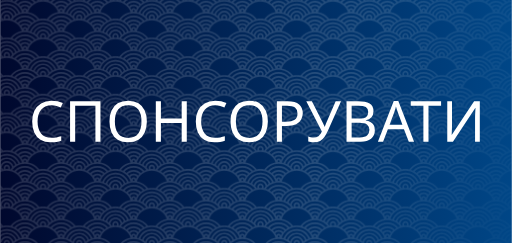
t = 0.00 s
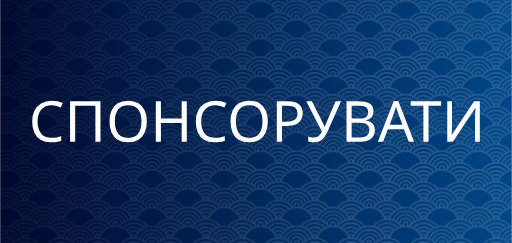
t = 0.63 s
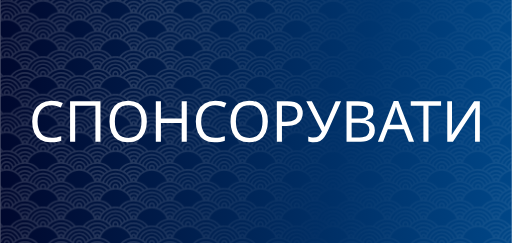
t = 1.25 s
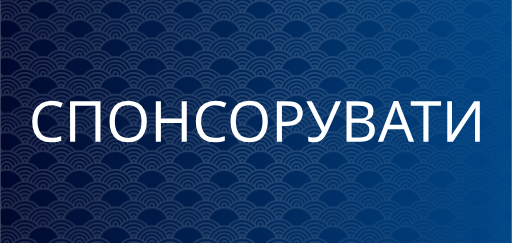
t = 1.88 s

The animated SVG that drew these frames (rendered in a browser with its animation timeline set to each time). Animation: 1 CSS @keyframes rule; one cycle of 2.50 s, repeats indefinitely.

<?xml version="1.0" encoding="UTF-8" standalone="no"?>
<svg
   width="80"
   height="38"
   viewBox="0 0 80 37.999997"
   version="1.1"
   preserveAspectRatio="xMidYMid"
   id="svg28"
   sodipodi:docname="inkscape-animated-sponsor-button-uk_80x38.svg"
   inkscape:version="1.4.2 (ebf0e940d0, 2025-05-08)"
   xml:space="preserve"
   xmlns:inkscape="http://www.inkscape.org/namespaces/inkscape"
   xmlns:sodipodi="http://sodipodi.sourceforge.net/DTD/sodipodi-0.dtd"
   xmlns:xlink="http://www.w3.org/1999/xlink"
   xmlns="http://www.w3.org/2000/svg"
   xmlns:svg="http://www.w3.org/2000/svg"
   xmlns:rdf="http://www.w3.org/1999/02/22-rdf-syntax-ns#"
   xmlns:cc="http://creativecommons.org/ns#"
   xmlns:dc="http://purl.org/dc/elements/1.1/"><title
     id="title3">(Holloway) Chew, Kean Ho's Xuan Qi's Button</title><defs
     id="defs32"><pattern
       inkscape:collect="always"
       xlink:href="#ap108"
       preserveAspectRatio="xMidYMid"
       id="pattern5"
       patternTransform="matrix(0.03,0,0,0.03,1180.0034,543.26185)"
       x="0"
       y="0" /><pattern
       patternUnits="userSpaceOnUse"
       preserveAspectRatio="xMidYMid"
       width="377.87535"
       height="195.94893"
       patternTransform="translate(1180.0034,543.26185) scale(0.2)"
       style="fill:#252525"
       id="ap108"
       inkscape:collect="always"
       inkscape:isstock="true"
       inkscape:label="ap108"><path
         id="path19386"
         style="opacity:1;fill-opacity:1;stroke:none;stroke-width:9.00491;stroke-linecap:round;stroke-dasharray:none;stroke-opacity:1;paint-order:markers fill stroke"
         d="m 0,0 v 2.2140472 c 4.4590488,0 7.9915843,3.5324221 7.9915843,7.9914708 0,2.334803 -0.9761386,4.406249 -2.5390111,5.854526 C 3.6481134,15.954595 1.8305764,15.900548 0,15.900548 v 8.514746 C 36.117581,24.419074 66.833877,47.291376 78.527206,79.30938 54.306557,83.503332 33.283767,97.075238 19.309682,116.13857 13.081134,114.80678 6.6222614,114.1008 0,114.1008 v 8.51463 c 36.056731,0 66.729902,22.75393 78.466545,54.70681 -3.477317,0.60461 -6.887698,1.39937 -10.221997,2.37937 C 57.609298,152.38658 31.038161,132.98071 0,132.98071 v 8.53126 c 27.393184,0 50.75588,16.9598 60.197934,40.96536 -3.244725,1.28874 -6.402104,2.75282 -9.456529,4.3841 C 42.931351,166.43516 23.134299,151.88289 0,151.88277 v 8.53126 c 20.113058,1.2e-4 37.142249,12.8868 43.306129,30.87549 -2.201953,1.45354 -4.315956,3.02982 -6.383244,4.65941 H 52.10177 c 12.450369,-7.22729 26.915339,-11.37861 42.369865,-11.37861 15.446585,0 29.897275,4.15702 42.342345,11.37861 h 15.22844 c -11.86855,-9.36877 -26.05051,-15.9292 -41.56018,-18.62669 11.7495,-31.91486 42.40982,-54.70125 78.45544,-54.70125 36.03877,0 66.69516,22.77985 78.45002,54.68474 -15.54841,2.68758 -29.76752,9.25428 -41.66487,18.6432 h 15.234 c 12.44454,-7.22249 26.89508,-11.37861 42.34231,-11.37861 15.45755,0 29.92252,4.14897 42.37534,11.37861 h 15.16789 c -2.03823,-1.60774 -4.11961,-3.16249 -6.28966,-4.59886 6.14672,-18.01973 23.18759,-30.93592 43.32264,-30.93604 v -8.53126 c -23.15323,1.2e-4 -42.96673,14.57533 -50.7634,35.02821 -3.05427,-1.63574 -6.20587,-3.10772 -9.45101,-4.4005 9.43332,-24.02389 32.80834,-40.99851 60.21441,-40.99851 v -8.53126 c -31.04848,0 -57.62748,19.41887 -68.25547,46.74841 -3.33211,-0.98321 -6.74094,-1.7822 -10.21659,-2.39036 11.73229,-31.96154 42.40932,-54.72333 78.47206,-54.72333 v -8.51463 c -6.65541,0 -13.1458,0.7149 -19.40322,2.0598 -13.95001,-19.048474 -34.93864,-32.618036 -59.12391,-36.834704 11.69299,-32.019704 42.4091,-54.90599 78.52709,-54.910602 v -8.514746 c -1.82985,2.27e-4 -3.64871,0.05405 -5.45246,0.159496 -1.56283,-1.448277 -2.53901,-3.519723 -2.53901,-5.854526 0,-4.4590487 3.53246,-7.9914708 7.99147,-7.9914708 V 0 h -12.92625 c -2.23211,2.8162394 -3.57996,6.3609071 -3.57996,10.205518 0,2.460888 0.55128,4.806576 1.53108,6.912 -1.53305,0.250961 -3.05348,0.538885 -4.56022,0.86468 C 356.075,14.904869 353.62624,11.971389 351.00934,9.1977071 351.12915,5.9428157 351.84586,2.8539591 353.01411,0 h -8.9994 c -0.20258,0.66856063 -0.4097,1.3369323 -0.57278,2.0212535 C 342.61841,1.3227591 341.75622,0.66984567 340.90843,0 h -15.16784 c 9.09403,5.2938331 17.12031,12.219099 23.64952,20.400038 -3.84964,1.251968 -7.593,2.745335 -11.20241,4.472239 C 324.99258,9.8618079 305.76639,0.29627717 284.31802,0 h -2.03229 C 260.86598,0.2944252 241.65906,9.8317228 228.46012,24.806173 224.84893,23.085694 221.10297,21.595729 217.2522,20.350488 223.77449,12.189657 231.78663,5.2834016 240.86321,0 h -15.19544 c -6.55661,5.1851339 -12.42346,11.208076 -17.38742,17.943723 -6.23879,-1.336479 -12.70873,-2.043326 -19.34267,-2.043326 -6.66902,0 -13.17253,0.715049 -19.44171,2.065285 C 164.52986,11.221191 158.65984,5.1908031 152.09752,0 h -15.18995 c 9.08643,5.288315 17.10621,12.201298 23.63308,20.372523 -3.84983,1.24902 -7.59254,2.748132 -11.20245,4.472126 C 136.14361,9.8486929 116.92724,0.29586142 95.49052,0 H 93.45275 C 72.019654,0.29593701 52.80378,9.8474079 39.60514,24.839244 35.994369,23.115969 32.25891,21.620787 28.408139,20.372523 34.934249,12.2016 42.955654,5.2884283 52.041222,0 H 36.862375 C 36.04543,0.64595906 35.211553,1.2721134 34.416907,1.944189 34.258167,1.2850016 34.055584,0.64437165 33.860674,0 h -9.004876 c 1.155515,2.8222866 1.873437,5.8721386 2.004737,9.0874961 -2.651452,2.8004409 -5.132409,5.7612849 -7.424239,8.8727429 -1.47549,-0.31748 -2.965984,-0.597052 -4.466608,-0.842721 0.981166,-2.106595 1.536643,-4.449298 1.536643,-6.912 C 16.506331,6.3609071 15.158438,2.8162394 12.926362,0 Z m 94.471635,8.591811 c 18.609415,0 35.351545,7.853443 47.111845,20.427628 -3.54119,2.129348 -6.92814,4.489815 -10.13945,7.060687 -9.47822,-9.471912 -22.54949,-15.349606 -36.972395,-15.349606 -14.415799,0 -27.485594,5.869493 -36.966917,15.333089 C 54.292762,33.493153 50.907402,31.136844 47.365342,29.008479 59.12931,16.440113 75.867288,8.591811 94.471635,8.591811 Z m 188.827505,0 c 18.62619,0 35.38295,7.86652 47.14488,20.460661 -3.54131,2.132221 -6.92871,4.492082 -10.13945,7.066243 -9.48106,-9.492926 -22.56435,-15.388195 -37.00543,-15.388195 -14.39766,0 -27.45003,5.857323 -36.92841,15.300056 -3.21501,-2.569398 -6.60551,-4.92805 -10.15041,-7.055168 11.7625,-12.549997 28.48993,-20.383597 47.07882,-20.383597 z m -94.36146,15.823332 c 36.12147,0 66.84306,22.833865 78.53264,54.877569 -3.47712,0.597694 -6.89306,1.384138 -10.22755,2.357178 -10.59621,-27.393903 -37.2102,-46.869468 -68.30509,-46.869468 -31.10506,0 -57.72703,19.48868 -68.31602,46.896983 -3.33396,-0.976781 -6.74502,-1.76674 -10.22215,-2.368177 11.68516,-32.052208 42.4108,-54.894085 78.53817,-54.894085 z m -94.466045,4.92926 c 11.893605,0 22.655015,4.724825 30.528565,12.397606 -2.64412,2.551371 -5.13214,5.263257 -7.45727,8.112643 -5.93152,-5.895609 -14.08169,-9.561146 -23.071295,-9.561146 -8.980422,0 -17.126174,3.659565 -23.060221,9.544592 -2.325127,-2.850293 -4.818331,-5.55549 -7.462828,-8.107163 7.876346,-7.665978 18.635149,-12.386532 30.523049,-12.386532 z m 188.827505,0 c 11.91605,0 22.69515,4.743156 30.57252,12.441638 -2.64272,2.553902 -5.13407,5.260271 -7.4572,8.112605 -5.93522,-5.921273 -14.10334,-9.60514 -23.11532,-9.60514 -8.95729,0 -17.08056,3.642103 -23.01071,9.500598 -2.32796,-2.848214 -4.82132,-5.557304 -7.46827,-8.1072 7.87249,-7.641562 18.61258,-12.342501 30.47898,-12.342501 z m -94.36146,13.967169 c 27.4439,0 50.84511,17.021291 60.25296,41.097637 -3.24756,1.282659 -6.40433,2.741821 -9.46201,4.367471 -7.77887,-20.487949 -27.61232,-35.094198 -50.79095,-35.094274 -23.19497,7.6e-5 -43.04024,14.627225 -50.80744,35.138419 -3.05677,-1.629581 -6.2149,-3.092069 -9.46208,-4.378582 9.39908,-24.094564 32.81284,-41.130671 60.26952,-41.130671 z m -94.466045,5.601222 c 7.121655,0 13.487245,3.054765 17.899695,7.919962 -2.18049,3.25285 -4.16176,6.650683 -5.92075,10.178003 -2.23956,-4.366526 -6.776463,-7.396649 -11.978945,-7.396649 -5.196322,0 -9.737235,3.022035 -11.984504,7.380133 -1.757481,-3.527849 -3.73047,-6.925569 -5.90967,-10.178041 4.416265,-4.855786 10.780498,-7.903408 17.894174,-7.903408 z m 188.827505,0 c 7.14984,0 13.53494,3.081713 17.9492,7.980472 -2.18294,3.264605 -4.16228,6.67544 -5.92067,10.216592 -2.22138,-4.419704 -6.78682,-7.495748 -12.02853,-7.495748 -5.15622,0 -9.66444,2.977172 -11.92944,7.280996 -1.75718,-3.511635 -3.7344,-6.895068 -5.90963,-10.133972 4.41411,-4.822375 10.75344,-7.84834 17.83907,-7.84834 z m -94.36146,13.300875 c 20.15191,1.14e-4 37.20548,12.93687 43.3392,30.980145 -3.09922,2.037657 -6.07261,4.254199 -8.9003,6.636624 -3.70209,-15.589607 -17.74352,-27.251528 -34.4389,-27.251528 -16.72298,0 -30.78728,11.699944 -34.46091,27.328592 -2.82825,-2.389493 -5.79934,-4.614614 -8.90029,-6.658582 6.11739,-18.072567 23.18869,-31.035137 43.3612,-31.035251 z m -94.466045,6.019729 c 2.730859,0 4.852195,2.137852 4.852195,4.868712 0,2.604662 -1.929713,4.651843 -4.47772,4.835679 -0.125102,-5.29e-4 -0.249071,-0.0038 -0.374551,-0.0038 -0.125102,0 -0.249449,0.0038 -0.374551,0.0038 -2.549254,-0.184063 -4.494199,-2.231017 -4.494199,-4.835679 0,-2.73086 2.137852,-4.868712 4.868712,-4.868712 z m 188.827505,0 c 2.73082,0 4.85215,2.137852 4.85215,4.868712 0,2.604662 -1.92975,4.651843 -4.47764,4.835679 -0.1251,-5.29e-4 -0.24907,-0.0038 -0.37455,-0.0038 -0.12548,0 -0.24945,0.0038 -0.37455,0.0038 -2.54733,-0.185575 -4.4942,-2.232378 -4.4942,-4.835679 0,-2.73086 2.13785,-4.868712 4.86871,-4.868712 z m -94.36146,12.882218 c 14.55261,0 26.33011,11.435981 26.86601,25.852684 -2.7394,2.88306 -5.29875,5.93983 -7.65555,9.1536 -1.46441,-0.31105 -2.94455,-0.58575 -4.43361,-0.8262 1.10189,-2.20842 1.72944,-4.68892 1.72944,-7.30851 0,-9.0669 -7.43936,-16.506296 -16.50629,-16.506296 -9.06694,0 -16.50622,7.439396 -16.50622,16.506296 0,2.61736 0.61837,5.1016 1.71836,7.30851 -1.52013,0.24567 -3.02733,0.52906 -4.52168,0.84824 -2.33064,-3.18093 -4.85635,-6.20807 -7.56192,-9.06554 0.47958,-14.46875 12.28165,-25.962784 26.87146,-25.962784 z m -94.466045,5.452573 c 26.848745,0 50.723565,12.494778 66.201185,31.971551 -3.85391,1.24226 -7.59927,2.72659 -11.21348,4.44461 -13.40708,-15.31411 -33.07363,-25.009963 -54.987743,-25.009963 -21.915855,0 -41.587049,9.698953 -54.99874,25.015413 -3.609903,-1.7175 -7.347818,-3.20727 -11.196851,-4.45006 C 43.752,99.063836 67.623572,86.568189 94.471635,86.568189 Z m 188.827505,0 c 26.85944,0 50.74605,12.503546 66.22318,31.993471 -3.8499,1.24687 -7.58676,2.74496 -11.19693,4.46672 -13.40791,-15.33887 -33.09176,-25.053993 -55.02625,-25.053993 -21.89496,0 -41.54945,9.680393 -54.96019,24.971373 -3.61474,-1.71386 -7.35954,-3.19521 -11.21344,-4.43365 15.47663,-19.459915 39.33834,-31.943921 66.17363,-31.943921 z m -94.36146,13.427452 c 4.45901,0 7.99154,3.532539 7.99154,7.991549 0,2.56032 -1.1712,4.80521 -3.0071,6.25659 -1.65143,-0.0884 -3.31129,-0.13228 -4.98444,-0.13228 -1.67169,0 -3.3343,0.0495 -4.98437,0.13757 -1.83738,-1.45138 -3.00711,-3.70061 -3.00711,-6.26211 0,-4.45901 3.53246,-7.991546 7.99148,-7.991546 z m -94.466045,6.598149 c 18.669805,0 35.461535,7.90299 47.227575,20.54872 -3.54478,2.12262 -6.93524,4.47939 -10.15052,7.04429 -9.4865,-9.53345 -22.60101,-15.45438 -37.077055,-15.45438 -14.478652,0 -27.596939,5.92339 -37.088089,15.45982 -3.213996,-2.56501 -6.601852,-4.92083 -10.144932,-7.04421 11.770469,-12.64804 28.561361,-20.55424 47.233021,-20.55424 z m 188.827505,0 c 18.69222,0 35.50352,7.92038 47.27153,20.59283 -3.54297,2.12731 -6.93173,4.48611 -10.14493,7.05517 -9.49058,-9.56413 -22.62406,-15.50937 -37.1266,-15.50937 -14.44797,0 -27.54119,5.89837 -37.02754,15.39927 -3.21816,-2.56256 -6.61399,-4.91335 -10.16149,-7.03321 11.76824,-12.6198 28.54114,-20.50469 47.18903,-20.50469 z M 94.471635,127.34627 c 11.942815,0 22.745615,4.76224 30.627705,12.4913 -2.64949,2.54819 -5.1436,5.25422 -7.47379,8.10164 -5.93836,-5.94395 -14.12239,-9.64384 -23.153915,-9.64384 -9.033525,0 -17.222249,3.70307 -23.164914,9.64929 -2.330683,-2.84746 -4.824075,-5.55285 -7.473789,-8.10165 7.886476,-7.73193 18.693203,-12.49674 30.638703,-12.49674 z m 188.827505,0 c 11.97373,0 22.80098,4.7873 30.68825,12.55185 -2.64752,2.55106 -5.13993,5.2577 -7.46831,8.1072 -5.94353,-5.98277 -14.15486,-9.70995 -23.21994,-9.70995 -8.99774,0 -17.15641,3.67279 -23.09329,9.57766 -2.33122,-2.84296 -4.82964,-5.54653 -7.47931,-8.09057 7.88096,-7.69598 18.65847,-12.43619 30.5726,-12.43619 z M 94.471635,146.91481 c 7.159595,0 13.556295,3.0864 17.971195,7.99699 -2.18963,3.25754 -4.18178,6.65975 -5.9481,10.19452 -2.2227,-4.41619 -6.783952,-7.49031 -12.023095,-7.49031 -5.239937,0 -9.812448,3.07306 -12.03961,7.49031 -1.766853,-3.53178 -3.7584,-6.93324 -5.948145,-10.189 4.419477,-4.91464 10.824832,-8.00251 17.987755,-8.00251 z m 188.827505,0 c 7.19905,0 13.62565,3.12178 18.04286,8.07957 -2.19462,3.27005 -4.19086,6.68546 -5.95926,10.23311 -2.19942,-4.48139 -6.79654,-7.61148 -12.0836,-7.61148 -5.19202,0 -9.72979,3.01701 -11.97903,7.36914 -1.76481,-3.51825 -3.74702,-6.90766 -5.93166,-10.15053 4.41683,-4.86561 10.78851,-7.91981 17.91069,-7.91981 z m -188.827505,19.3206 c 2.730859,0 4.852195,2.13786 4.852195,4.86872 0,2.60466 -1.929713,4.65169 -4.47772,4.83564 -0.125102,-5.3e-4 -0.249071,-0.004 -0.374551,-0.004 -0.125102,0 -0.249449,0.004 -0.374551,0.004 -2.549254,-0.18407 -4.494199,-2.23098 -4.494199,-4.83564 0,-2.73086 2.137852,-4.86872 4.868712,-4.86872 z m 188.827505,0 c 2.73082,0 4.85215,2.13786 4.85215,4.86872 0,2.60466 -1.92975,4.65169 -4.47764,4.83564 -0.1251,-5.3e-4 -0.24907,-0.004 -0.37455,-0.004 -0.12548,0 -0.24945,0.004 -0.37455,0.004 -2.54733,-0.18558 -4.4942,-2.23238 -4.4942,-4.83564 0,-2.73086 2.13785,-4.86872 4.86871,-4.86872 z M 0,170.77916 v 8.53671 c 11.257739,0 20.828598,6.85958 24.8448,16.6329 h 8.999357 C 29.431181,181.41929 15.93978,170.77916 0,170.77916 Z m 377.87531,0 c -15.93978,0 -29.43639,10.64001 -33.84963,25.16961 h 9.00495 c 4.01563,-9.77484 13.58577,-16.6329 24.84468,-16.6329 z M 0,189.68111 v 6.26766 H 12.904328 C 9.871748,192.14105 5.208189,189.68111 0,189.68111 Z m 377.87531,0 c -5.20811,0 -9.87163,2.45994 -12.90421,6.26766 h 12.90421 z" /></pattern><linearGradient
       id="linearGradient50"
       inkscape:collect="always"><stop
         style="stop-color:#000428;stop-opacity:1;"
         offset="0"
         id="stop50" /><stop
         style="stop-color:#004e92;stop-opacity:1;"
         offset="1"
         id="stop51" /></linearGradient><clipPath
       clipPathUnits="userSpaceOnUse"
       id="clipPath24"><rect
         style="fill:none;stroke:#000000;stroke-width:0.999999;stroke-linecap:butt;stroke-linejoin:bevel;paint-order:stroke markers fill;stop-color:#000000"
         id="rect24"
         width="44.999748"
         height="77.937294"
         x="251.53429"
         y="222.73541" /></clipPath><clipPath
       clipPathUnits="userSpaceOnUse"
       id="clipPath15"><rect
         style="fill:none;stroke:#000000;stroke-linecap:butt;stroke-linejoin:bevel;paint-order:stroke markers fill;stop-color:#000000"
         id="rect15-7"
         width="45.034248"
         height="38.955639"
         x="262.48285"
         y="121.00073" /></clipPath><linearGradient
       id="swatch40"
       inkscape:swatch="solid"><stop
         style="stop-color:#000000;stop-opacity:1;"
         offset="0"
         id="stop40" /></linearGradient><rect
       x="-684.25513"
       y="1240.4911"
       width="2503.4028"
       height="364.8349"
       id="rect880" /><linearGradient
       inkscape:collect="always"
       xlink:href="#linearGradient50"
       id="linearGradient51"
       x1="-54.866894"
       y1="102.3492"
       x2="1034.4418"
       y2="37.470074"
       gradientUnits="userSpaceOnUse"
       gradientTransform="scale(0.08666667,0.24700002)" /></defs><sodipodi:namedview
     id="namedview30"
     pagecolor="#ffffff"
     bordercolor="#666666"
     borderopacity="1.0"
     inkscape:pageshadow="2"
     inkscape:pageopacity="0.0"
     inkscape:pagecheckerboard="true"
     showgrid="false"
     inkscape:zoom="3.9068077"
     inkscape:cx="26.108272"
     inkscape:cy="34.043139"
     inkscape:window-width="1920"
     inkscape:window-height="987"
     inkscape:window-x="0"
     inkscape:window-y="32"
     inkscape:window-maximized="1"
     inkscape:current-layer="svg28"
     inkscape:showpageshadow="0"
     inkscape:deskcolor="#505050" /><path
     id="background"
     style="fill:url(#linearGradient51);stroke-width:0.0459468"
     inkscape:label="background"
     d="M 0,0 H 80 V 38 H 0 Z" /><path
     id="pattern"
     style="mix-blend-mode:screen;fill:url(#pattern5);fill-opacity:1;stroke-width:0.0459468;-webkit-mask-image:var(--shine-pattern)"
     inkscape:label="pattern"
     d="M 0.57371998,3.0183919e-6 H 79.42629 c 0.317833,0 0.573713,0.2099571216081 0.573713,0.4707559616081 V 37.529251 c 0,0.260793 -0.25588,0.470752 -0.573713,0.470752 H 0.57371998 C 0.25588069,38.000004 2.8515624e-6,37.790046 2.8515624e-6,37.529251 V 0.47075898 C 2.8515624e-6,0.20996014 0.25588069,3.0183919e-6 0.57371998,3.0183919e-6 Z" /><style
     type="text/css"
     id="style856">
	.st0{fill:url(#SVGID_1_);stroke:#745C00;stroke-miterlimit:10;}
	.st1{fill:url(#SVGID_2_);stroke:#745C00;stroke-miterlimit:10;}
	.st2{fill:url(#SVGID_3_);stroke:#745C00;stroke-miterlimit:10;}
	.st3{fill:url(#SVGID_4_);stroke:#745C00;stroke-miterlimit:10;}
	.st4{fill:url(#SVGID_5_);stroke:#025641;stroke-miterlimit:10;}
	.st5{fill:url(#SVGID_6_);stroke:#025641;stroke-miterlimit:10;}
	.st6{fill:url(#SVGID_7_);stroke:#745C00;stroke-miterlimit:10;}
	.st7{fill:url(#SVGID_8_);stroke:#745C00;stroke-miterlimit:10;}
	.st8{fill:url(#SVGID_9_);stroke:#745C00;stroke-miterlimit:10;}
	.st9{fill:url(#SVGID_10_);stroke:#745C00;stroke-miterlimit:10;}
	.st10{fill:url(#SVGID_11_);stroke:#745C00;stroke-miterlimit:10;}
	.st11{fill:url(#SVGID_12_);stroke:#745C00;stroke-miterlimit:10;}
	.st12{fill:url(#SVGID_13_);stroke:#745C00;stroke-miterlimit:10;}
	.st13{fill:url(#SVGID_14_);}
	.st14{fill:url(#SVGID_15_);}
	.st15{fill:url(#SVGID_16_);stroke:#745C00;stroke-miterlimit:10;}
	.st16{fill:url(#SVGID_17_);}
	.st17{fill:url(#SVGID_18_);}
	.st18{fill:url(#SVGID_19_);stroke:#745C00;stroke-miterlimit:10;}
	.st19{fill:url(#SVGID_20_);stroke:#745C00;stroke-miterlimit:10;}
	.st20{fill:url(#SVGID_21_);stroke:#745C00;stroke-miterlimit:10;}
	.st21{fill:url(#SVGID_22_);stroke:#745C00;stroke-miterlimit:10;}
	.st22{fill:url(#SVGID_23_);stroke:#745C00;stroke-miterlimit:10;}
	.st23{fill:url(#SVGID_24_);stroke:#745C00;stroke-miterlimit:10;}
	.st24{fill:url(#SVGID_25_);stroke:#025641;stroke-miterlimit:10;}
	.st25{fill:url(#SVGID_26_);stroke:#025641;stroke-miterlimit:10;}
	.st26{fill:url(#SVGID_27_);stroke:#745C00;stroke-miterlimit:10;}
	.st27{fill:url(#SVGID_28_);stroke:#745C00;stroke-miterlimit:10;}
	.st28{fill:url(#SVGID_29_);stroke:#745C00;stroke-miterlimit:10;}
	.st29{fill:url(#SVGID_30_);stroke:#745C00;stroke-miterlimit:10;}
	.st30{fill:url(#SVGID_31_);stroke:#745C00;stroke-miterlimit:10;}
	.st31{fill:url(#SVGID_32_);stroke:#745C00;stroke-miterlimit:10;}
	.st32{fill:url(#SVGID_33_);stroke:#745C00;stroke-miterlimit:10;}
	.st33{fill:url(#SVGID_34_);stroke:#745C00;stroke-miterlimit:10;}
	.st34{fill:url(#SVGID_35_);stroke:#025641;stroke-miterlimit:10;}
	.st35{fill:none;}
	.st36{fill:url(#SVGID_36_);stroke:#745C00;stroke-miterlimit:10;}
	.st37{fill:url(#SVGID_37_);stroke:#745C00;stroke-miterlimit:10;}
</style><style
     type="text/css"
     id="style1299">
	.st0{fill:url(#SVGID_1_);stroke:#745C00;stroke-miterlimit:10;}
	.st1{fill:url(#SVGID_2_);stroke:#745C00;stroke-miterlimit:10;}
	.st2{fill:url(#SVGID_3_);stroke:#745C00;stroke-miterlimit:10;}
	.st3{fill:url(#SVGID_4_);stroke:#745C00;stroke-miterlimit:10;}
	.st4{fill:url(#SVGID_5_);stroke:#025641;stroke-miterlimit:10;}
	.st5{fill:url(#SVGID_6_);stroke:#025641;stroke-miterlimit:10;}
	.st6{fill:url(#SVGID_7_);stroke:#745C00;stroke-miterlimit:10;}
	.st7{fill:url(#SVGID_8_);stroke:#745C00;stroke-miterlimit:10;}
	.st8{fill:url(#SVGID_9_);stroke:#745C00;stroke-miterlimit:10;}
	.st9{fill:url(#SVGID_10_);stroke:#745C00;stroke-miterlimit:10;}
	.st10{fill:url(#SVGID_11_);stroke:#745C00;stroke-miterlimit:10;}
	.st11{fill:url(#SVGID_12_);stroke:#745C00;stroke-miterlimit:10;}
	.st12{fill:url(#SVGID_13_);stroke:#745C00;stroke-miterlimit:10;}
	.st13{fill:url(#SVGID_14_);}
	.st14{fill:url(#SVGID_15_);}
	.st15{fill:url(#SVGID_16_);stroke:#745C00;stroke-miterlimit:10;}
	.st16{fill:url(#SVGID_17_);}
	.st17{fill:url(#SVGID_18_);}
	.st18{fill:url(#SVGID_19_);stroke:#745C00;stroke-miterlimit:10;}
	.st19{fill:url(#SVGID_20_);stroke:#745C00;stroke-miterlimit:10;}
	.st20{fill:url(#SVGID_21_);stroke:#745C00;stroke-miterlimit:10;}
	.st21{fill:url(#SVGID_22_);stroke:#745C00;stroke-miterlimit:10;}
	.st22{fill:url(#SVGID_23_);stroke:#745C00;stroke-miterlimit:10;}
	.st23{fill:url(#SVGID_24_);stroke:#745C00;stroke-miterlimit:10;}
	.st24{fill:url(#SVGID_25_);stroke:#025641;stroke-miterlimit:10;}
	.st25{fill:url(#SVGID_26_);stroke:#025641;stroke-miterlimit:10;}
	.st26{fill:url(#SVGID_27_);stroke:#745C00;stroke-miterlimit:10;}
	.st27{fill:url(#SVGID_28_);stroke:#745C00;stroke-miterlimit:10;}
	.st28{fill:url(#SVGID_29_);stroke:#745C00;stroke-miterlimit:10;}
	.st29{fill:url(#SVGID_30_);stroke:#745C00;stroke-miterlimit:10;}
	.st30{fill:url(#SVGID_31_);stroke:#745C00;stroke-miterlimit:10;}
	.st31{fill:url(#SVGID_32_);stroke:#745C00;stroke-miterlimit:10;}
	.st32{fill:url(#SVGID_33_);stroke:#745C00;stroke-miterlimit:10;}
	.st33{fill:url(#SVGID_34_);stroke:#745C00;stroke-miterlimit:10;}
	.st34{fill:url(#SVGID_35_);stroke:#025641;stroke-miterlimit:10;}
	.st35{fill:none;}
	.st36{fill:url(#SVGID_36_);stroke:#745C00;stroke-miterlimit:10;}
	.st37{fill:url(#SVGID_37_);stroke:#745C00;stroke-miterlimit:10;}
</style><style
     type="text/css"
     id="global">
	:root {
		max-width: 100%;
		max-height: 100%;
	}

	#pattern {
		--shine-pattern: linear-gradient(-75deg,
						rgba(255,255,255,1) 30%,
						rgba(255,255,255,.1) 70%,
						rgba(255,255,255,1) 90%
		);

		-webkit-mask-image: var(--shine-pattern);
		mask-image: var(--shine-pattern);
		mask-size: 200%;
		animation: shine 2.5s infinite;
	}

	@keyframes shine {
		from {
			mask-position: 150%;
		} to {
			mask-position: -50%;
		}
	}
</style><metadata
     id="metadata3"><rdf:RDF><cc:Work
         rdf:about=""><dc:title>(Holloway) Chew, Kean Ho's Xuan Qi's Button</dc:title><dc:date>Monday, October 13, 2025 00:00:00 UTC</dc:date><dc:creator><cc:Agent><dc:title>(Holloway) Chew, Kean Ho</dc:title></cc:Agent></dc:creator><dc:rights><cc:Agent><dc:title>(Holloway) Chew, Kean Ho</dc:title></cc:Agent></dc:rights><dc:publisher><cc:Agent><dc:title>(Holloway) Chew, Kean Ho</dc:title></cc:Agent></dc:publisher><dc:relation>product identification</dc:relation><dc:language>any</dc:language><dc:subject><rdf:Bag><rdf:li>sponsor</rdf:li><rdf:li>xuanqi</rdf:li><rdf:li>button</rdf:li><rdf:li>product</rdf:li><rdf:li>Chew Kean Ho</rdf:li></rdf:Bag></dc:subject><dc:coverage>sponsor, xuanqi, button, product, Chew Kean Ho</dc:coverage><dc:identifier>chewkeanho-xuanqi</dc:identifier><dc:description>The product sponsorship button.</dc:description><cc:license
           rdf:resource="http://creativecommons.org/licenses/by-nd/4.0/" /></cc:Work><cc:License
         rdf:about="http://creativecommons.org/licenses/by-nd/4.0/"><cc:permits
           rdf:resource="http://creativecommons.org/ns#Reproduction" /><cc:permits
           rdf:resource="http://creativecommons.org/ns#Distribution" /><cc:requires
           rdf:resource="http://creativecommons.org/ns#Notice" /><cc:requires
           rdf:resource="http://creativecommons.org/ns#Attribution" /></cc:License></rdf:RDF></metadata><path
     d="m 8.0330649,16.450272 q -1.0198913,0 -1.6052202,0.682884 -0.5853289,0.682884 -0.5853289,1.871279 0,1.179526 0.5409858,1.871279 0.5498544,0.682883 1.6406947,0.682883 0.4168251,0 0.7893072,-0.07095 0.372482,-0.07095 0.7272268,-0.177372 v 0.691752 q -0.3547448,0.13303 -0.7360955,0.19511 -0.372482,0.06208 -0.8957306,0.06208 -0.9666795,0 -1.6140888,-0.399087 -0.6474093,-0.399088 -0.9755482,-1.135184 -0.3192703,-0.736095 -0.3192703,-1.729381 0,-0.957811 0.3458762,-1.685037 0.3547448,-0.736096 1.0376285,-1.144052 0.6828837,-0.416826 1.6584319,-0.416826 1.0021541,0 1.7471181,0.372482 L 9.4697813,16.796149 Q 9.1771169,16.663119 8.8135035,16.556696 8.4587587,16.450272 8.0330649,16.450272 Z m 2.8911701,5.72026 v -6.332194 h 4.75358 v 6.332194 h -0.789307 v -5.631573 h -3.166097 v 5.631573 z m 12.008119,-3.174966 q 0,0.984417 -0.337008,1.720513 -0.328139,0.727226 -0.975548,1.135183 -0.647409,0.407956 -1.60522,0.407956 -0.984417,0 -1.640695,-0.407956 -0.647409,-0.407957 -0.966679,-1.144052 -0.319271,-0.736096 -0.319271,-1.720512 0,-0.975549 0.319271,-1.702775 0.31927,-0.727227 0.966679,-1.135184 0.656278,-0.407956 1.649563,-0.407956 0.948943,0 1.596352,0.407956 0.647409,0.399088 0.975548,1.135184 0.337008,0.727226 0.337008,1.711643 z m -5.001902,0 q 0,1.197264 0.505512,1.889016 0.505511,0.682884 1.578614,0.682884 1.081971,0 1.578614,-0.682884 0.496643,-0.691752 0.496643,-1.889016 0,-1.197263 -0.496643,-1.871279 -0.496643,-0.682883 -1.569746,-0.682883 -1.073103,0 -1.587482,0.682883 -0.505512,0.674016 -0.505512,1.871279 z m 11.245412,3.174966 h -0.798176 v -2.95325 h -3.245915 v 2.95325 h -0.798176 v -6.332194 h 0.798176 v 2.678323 h 3.245915 v -2.678323 h 0.798176 z m 4.443173,-5.72026 q -1.019892,0 -1.60522,0.682884 -0.585329,0.682884 -0.585329,1.871279 0,1.179526 0.540985,1.871279 0.549855,0.682883 1.640695,0.682883 0.416825,0 0.789307,-0.07095 0.372482,-0.07095 0.727227,-0.177372 v 0.691752 q -0.354745,0.13303 -0.736095,0.19511 -0.372482,0.06208 -0.895731,0.06208 -0.96668,0 -1.614089,-0.399087 -0.647409,-0.399088 -0.975548,-1.135184 -0.31927,-0.736095 -0.31927,-1.729381 0,-0.957811 0.345876,-1.685037 0.354745,-0.736096 1.037628,-1.144052 0.682884,-0.416826 1.658432,-0.416826 1.002154,0 1.747118,0.372482 l -0.31927,0.674016 q -0.292664,-0.13303 -0.656278,-0.239453 -0.354745,-0.106424 -0.780438,-0.106424 z m 8.238942,2.545294 q 0,0.984417 -0.337008,1.720513 -0.328139,0.727226 -0.975548,1.135183 -0.647409,0.407956 -1.60522,0.407956 -0.984417,0 -1.640695,-0.407956 -0.647409,-0.407957 -0.96668,-1.144052 -0.31927,-0.736096 -0.31927,-1.720512 0,-0.975549 0.31927,-1.702775 0.319271,-0.727227 0.96668,-1.135184 0.656278,-0.407956 1.649563,-0.407956 0.948943,0 1.596352,0.407956 0.647409,0.399088 0.975548,1.135184 0.337008,0.727226 0.337008,1.711643 z m -5.001902,0 q 0,1.197264 0.505511,1.889016 0.505512,0.682884 1.578615,0.682884 1.081971,0 1.578614,-0.682884 0.496643,-0.691752 0.496643,-1.889016 0,-1.197263 -0.496643,-1.871279 -0.496643,-0.682883 -1.569746,-0.682883 -1.073103,0 -1.587483,0.682883 -0.505511,0.674016 -0.505511,1.871279 z m 8.079316,-3.157228 q 1.241607,0 1.809198,0.487774 0.567592,0.487774 0.567592,1.374636 0,0.523248 -0.239453,0.984417 -0.230584,0.452299 -0.789307,0.736095 -0.549854,0.283796 -1.498797,0.283796 H 44.0574 v 2.465476 h -0.798176 v -6.332194 z m -0.07095,0.682883 H 44.0574 v 2.500951 h 0.63854 q 0.9046,0 1.348031,-0.292664 0.443431,-0.292665 0.443431,-0.993286 0,-0.611935 -0.39022,-0.913468 -0.390219,-0.301533 -1.232738,-0.301533 z m 6.412006,3.848981 q -0.283796,0.629672 -0.57646,1.055366 -0.283796,0.416825 -0.674015,0.629672 -0.390219,0.203978 -0.993286,0.203978 -0.248321,0 -0.470036,-0.03547 -0.212847,-0.03548 -0.39022,-0.09755 v -0.789307 q 0.177373,0.07982 0.381351,0.133029 0.203978,0.04434 0.425694,0.04434 0.496642,0 0.780438,-0.212847 0.292665,-0.212846 0.540986,-0.753832 l -2.43887,-4.709237 h 0.877993 l 1.764855,3.485367 q 0.04434,0.08869 0.106424,0.230584 0.06208,0.13303 0.106423,0.25719 h 0.03548 q 0.03547,-0.09755 0.08869,-0.230584 0.05321,-0.141898 0.08869,-0.230584 l 1.525403,-3.511973 h 0.842519 z m 4.691505,-4.531864 q 1.188395,0 1.791461,0.354744 0.611935,0.345877 0.611935,1.215001 0,0.558723 -0.310402,0.931205 -0.310402,0.363614 -0.895731,0.470037 v 0.04434 q 0.399088,0.06208 0.718359,0.230584 0.328138,0.168504 0.51438,0.478906 0.186241,0.310402 0.186241,0.807044 0,0.860257 -0.594198,1.330293 -0.585329,0.470037 -1.60522,0.470037 h -2.226024 v -6.332194 z m 0.159635,2.69606 q 0.815913,0 1.117446,-0.25719 0.301533,-0.266059 0.301533,-0.780438 0,-0.523249 -0.372482,-0.744965 -0.363613,-0.230584 -1.170658,-0.230584 h -1.046497 v 2.013177 z m -1.170658,0.665147 v 2.296972 h 1.277081 q 0.842519,0 1.170658,-0.328139 0.328139,-0.328139 0.328139,-0.860256 0,-0.496643 -0.345876,-0.798176 -0.337008,-0.310401 -1.215001,-0.310401 z m 8.939565,2.970987 -0.762702,-1.959965 h -2.509819 l -0.753833,1.959965 h -0.807044 l 2.474345,-6.3588 h 0.718358 l 2.465476,6.3588 z m -1.711644,-4.585076 q -0.02661,-0.07095 -0.08869,-0.25719 -0.06208,-0.186241 -0.124161,-0.381351 -0.05321,-0.203978 -0.08869,-0.310402 -0.06208,0.274928 -0.141898,0.540986 -0.07982,0.25719 -0.133029,0.407957 l -0.718358,1.915622 h 2.004308 z m 4.78906,4.585076 h -0.798176 v -5.631573 h -1.977703 v -0.700621 h 4.744712 v 0.700621 h -1.968833 z m 2.935506,-6.332194 h 0.744964 v 3.476499 q 0,0.292664 -0.0089,0.656277 -0.0089,0.363614 -0.02661,0.665147 -0.0089,0.301533 -0.02661,0.443431 h 0.03548 l 3.485367,-5.241354 h 0.886862 v 6.332194 h -0.744964 v -3.441024 q 0,-0.328139 0.0089,-0.700621 0.01774,-0.372482 0.03547,-0.682884 0.01774,-0.310402 0.02661,-0.443431 h -0.03547 l -3.494237,5.26796 h -0.886862 z"
     id="text"
     style="font-size:8.86862px;font-family:'Noto Sans';-inkscape-font-specification:'Noto Sans';direction:rtl;text-orientation:sideways;fill:#ffffff;stroke-width:3.986;stroke-linecap:round;stroke-linejoin:round"
     aria-label="СПОНСОРУВАТИ"
     inkscape:label="text" /></svg>
